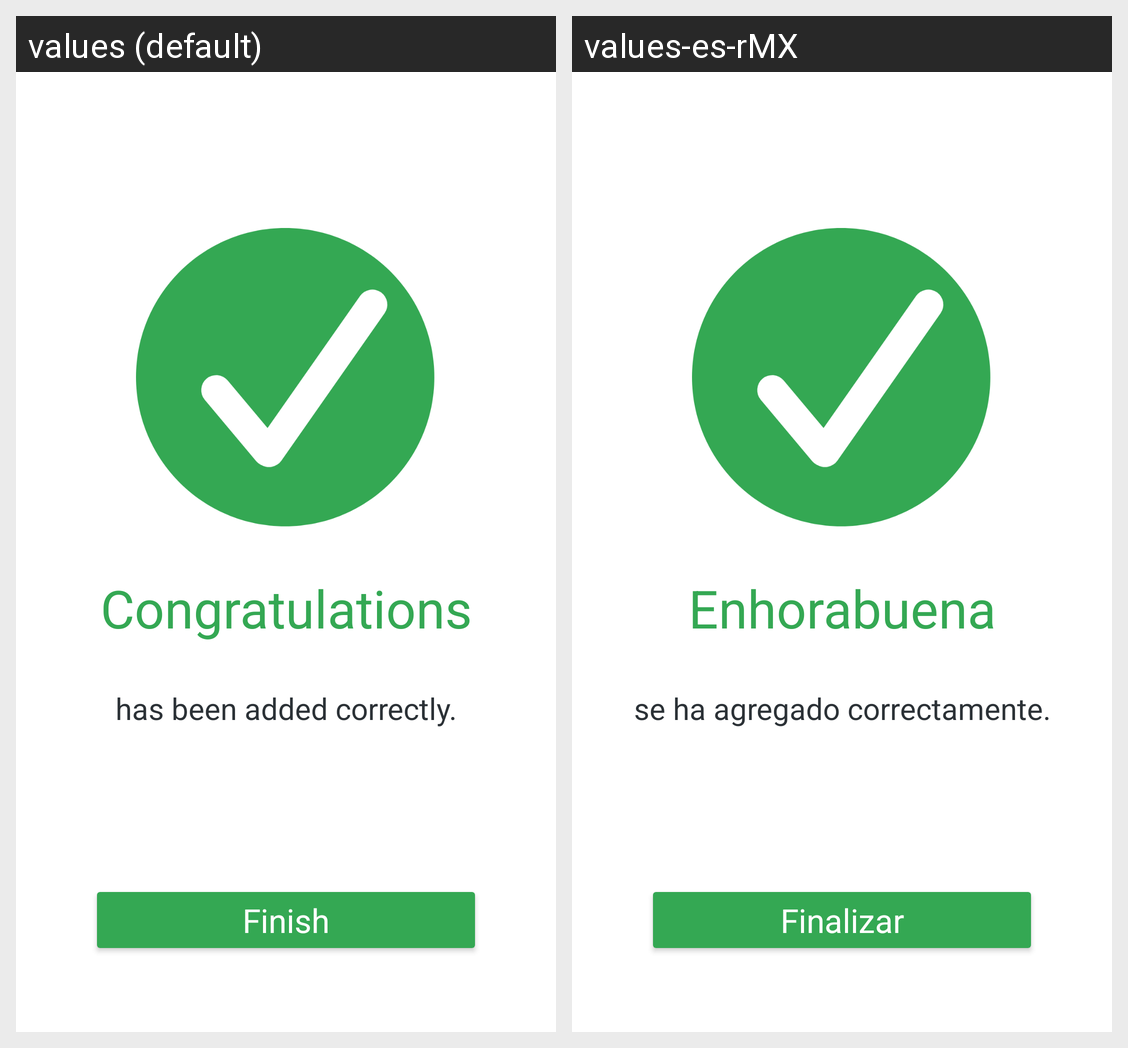

The Android screen above is rendered under two locales of the same app. Produce the string resources it draws, with the default and per-locale values.
Android screen res/layout/fragment_finish.xml rendered under 2 locales, left to right: values (default), values-es-rMX. Device: Nexus 5 (rendered at 1080×1920; each locale shown at half size, 540×960, under a caption strip naming it); theme AppTheme.
Strings drawn on this screen, with the default value and each locale's value (text and hints the layout hard-codes, and strings that could not be matched under every locale, appear in the picture but are not listed):

finish
  values: Congratulations
  values-es-rMX: Enhorabuena

finish2
  values: has been added correctly.
  values-es-rMX: se ha agregado correctamente.

btn_finish
  values: Finish
  values-es-rMX: Finalizar
